Run: headless pygame with SDL's dummy video driver; simulated clock (each Clock.tick advances the game by its frame time, no real sleeping); random seed 0; keys injected as events and as key.get_pressed() state; mouse plan: one left click at the window centre at the start of phase 2, then a move to the lower-right quarter at the start of phase 3.
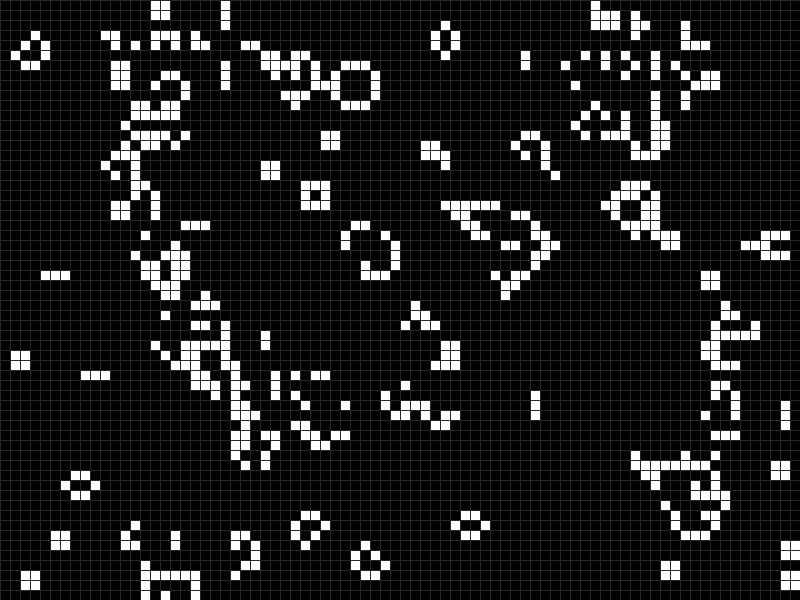
Frame 1 of 4 · flips 1–60 · no input
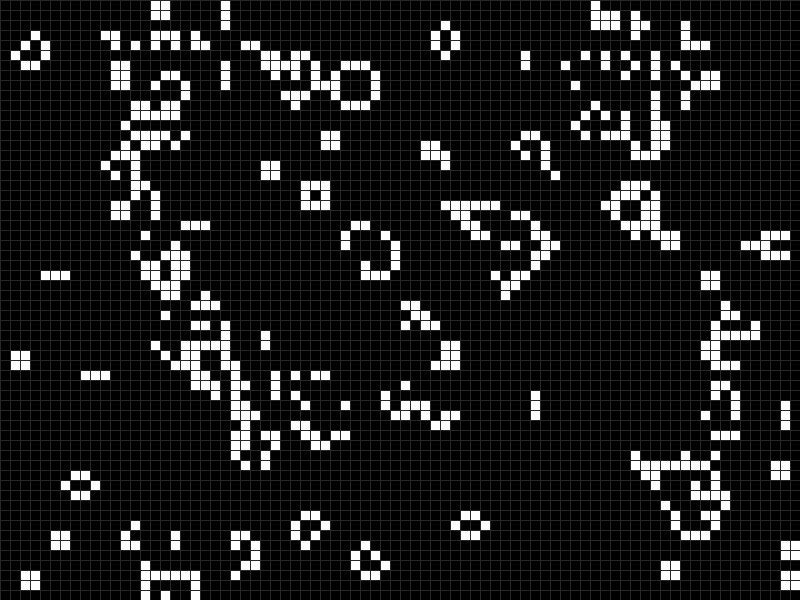
Frame 2 of 4 · flips 61–180 · clicked the window centre · tapped SPACE, RETURN · held RIGHT (→), D
Frame 3 of 4 · flips 181–300 · moved the mouse to the lower-right quarter · held DOWN (↓), S · screen unchanged from frame 2, image omitted
Frame 4 of 4 · flips 301–420 · held LEFT (←), A, UP (↑), W · screen unchanged from frame 3, image omitted

The pygame program that drew these frames:

import pygame
import random


class Config:
    WIDTH = 800
    HEIGHT = 600
    CELL_SIZE = 10
    FPS = 10

    ROWS = HEIGHT // CELL_SIZE
    COLS = WIDTH // CELL_SIZE

    BLACK = (0, 0, 0)
    WHITE = (255, 255, 255)
    GRID_COLOR = (40, 40, 40)


class Grid:
    def __init__(self):
        self.rows = Config.ROWS
        self.cols = Config.COLS
        self.grid = self.create_grid()

    def create_grid(self):
        return [[random.choice([0, 1]) for _ in range(self.cols)]
                for _ in range(self.rows)]

    def draw(self, surface):
        surface.fill(Config.BLACK)

        for row in range(self.rows):
            for col in range(self.cols):
                if self.grid[row][col]:
                    pygame.draw.rect(
                        surface,
                        Config.WHITE,
                        (col * Config.CELL_SIZE,
                         row * Config.CELL_SIZE,
                         Config.CELL_SIZE,
                         Config.CELL_SIZE)
                    )

        # Draw grid lines (optional)
        for x in range(0, Config.WIDTH, Config.CELL_SIZE):
            pygame.draw.line(surface, Config.GRID_COLOR, (x, 0), (x, Config.HEIGHT))

        for y in range(0, Config.HEIGHT, Config.CELL_SIZE):
            pygame.draw.line(surface, Config.GRID_COLOR, (0, y), (Config.WIDTH, y))

    def count_neighbors(self, row, col):
        directions = [(-1, -1), (-1, 0), (-1, 1),
                      (0, -1),         (0, 1),
                      (1, -1),  (1, 0), (1, 1)]

        count = 0

        for dr, dc in directions:
            r = row + dr
            c = col + dc

            if 0 <= r < self.rows and 0 <= c < self.cols:
                count += self.grid[r][c]

        return count

    def update(self):
        new_grid = [[0 for _ in range(self.cols)]
                    for _ in range(self.rows)]

        for row in range(self.rows):
            for col in range(self.cols):
                neighbors = self.count_neighbors(row, col)

                # Conway Rules
                if self.grid[row][col] == 1:
                    if neighbors == 2 or neighbors == 3:
                        new_grid[row][col] = 1
                else:
                    if neighbors == 3:
                        new_grid[row][col] = 1

        self.grid = new_grid

    def toggle_cell(self, x, y):
        col = x // Config.CELL_SIZE
        row = y // Config.CELL_SIZE

        if 0 <= row < self.rows and 0 <= col < self.cols:
            self.grid[row][col] = 1

    def clear(self):
        self.grid = [[0 for _ in range(self.cols)]
                     for _ in range(self.rows)]


class Game:
    def __init__(self):
        pygame.init()
        self.screen = pygame.display.set_mode((Config.WIDTH, Config.HEIGHT))
        pygame.display.set_caption("Conway's Game of Life (OOP)")
        self.clock = pygame.time.Clock()

        self.grid = Grid()
        self.running = True
        self.paused = False

    def handle_events(self):
        for event in pygame.event.get():

            if event.type == pygame.QUIT:
                self.running = False

            if event.type == pygame.KEYDOWN:

                if event.key == pygame.K_SPACE:
                    self.paused = not self.paused

                if event.key == pygame.K_c:
                    self.grid.clear()

        # Mouse drawing
        if pygame.mouse.get_pressed()[0]:
            x, y = pygame.mouse.get_pos()
            self.grid.toggle_cell(x, y)

    def update(self):
        if not self.paused:
            self.grid.update()

    def render(self):
        self.grid.draw(self.screen)
        pygame.display.update()

    def run(self):
        while self.running:
            self.clock.tick(Config.FPS)
            self.handle_events()
            self.update()
            self.render()

        pygame.quit()


if __name__ == "__main__":
    game = Game()
    game.run()
